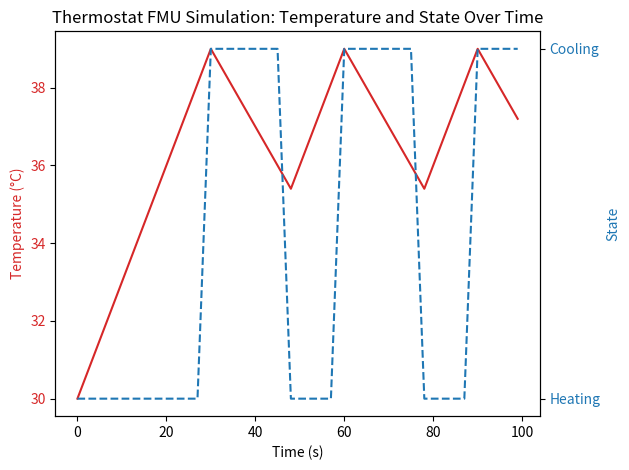

This figure's Python source:
class ThermostatFMU:
    """
    A simple implementation of an FMU in Python for co-simulation.
    This FMU represents a thermostat with the states: Heating, and Cooling.
    The system adjusts the temperature based on the current room temperature, target temperature, and max temperature.
    """

    def __init__(self, max_temp, min_temp):
        # Initial state
        self.state = "Heating"
        self.time = 0.0  # Simulation start time

        # Temperature variables
        self.current_temp = 20.0  # Initial room temperature (Celsius)
        self.max_temp = max_temp  # Maximum allowed temperature (Celsius)
        self.min_temp = min_temp  # Minimum allowed temperature (Celsius)

    def fmi2Instantiate(self):
        """
        Simulate the FMU instantiation, which allocates resources and prepares the FMU.
        """
        print("Thermostat FMU instantiated with initial state.")
        self.time = 0.0
        self.state = "Heating"
        self.current_temp = 20.0

    def fmi2SetupExperiment(self, start_time, stop_time):
        """
        Setup the simulation experiment.
        """
        print(f"FMU experiment setup: Start Time = {start_time}, Stop Time = {stop_time}")
        self.time = start_time

    def fmi2EnterInitializationMode(self):
        """
        FMU enters initialization mode. This is where initial conditions would be set.
        """
        print("Thermostat FMU entered initialization mode.")

    def fmi2ExitInitializationMode(self):
        """
        FMU exits initialization mode and is ready to start the simulation.
        """
        print("Thermostat FMU exited initialization mode.")

    def fmi2DoStep(self, current_time, step_size):
        """
        Perform one simulation step. This simulates the thermostat's state machine and temperature changes.
        """
        # Update the simulation time
        self.time = current_time + step_size

        # State machine logic
        if self.state == "Heating":
            self.current_temp += 0.5 * step_size  # Increase temperature while heating
            if self.current_temp >= self.max_temp:
                self.state = "Cooling"

        elif self.state == "Cooling":
            if self.current_temp < self.min_temp:
                self.state = "Heating"

        self.current_temp -= 0.2 * step_size  # The temperature is always cooling down due to outside conditions

        print(f"Time: {self.time:.2f}s, State: {self.state}, Temp: {self.current_temp:.2f}°C")

    def fmi2Terminate(self):
        """
        Terminate the FMU simulation and free resources.
        """
        print("Thermostat FMU simulation terminated.")

# Instantiate the FMU
fmu = ThermostatFMU(max_temp=39.0, min_temp=36.0)

stop_time = 100.0  # Simulation stop time

# FMU Lifecycle
fmu.fmi2Instantiate()  # Instantiate the FMU
fmu.fmi2SetupExperiment(start_time=0.0, stop_time=stop_time)  # Setup experiment

fmu.fmi2EnterInitializationMode()  # Enter initialization mode

# Here you could set initial conditions, parameters, etc... for the FMU. 
# For instance, we set the initial room temperature to 30°C.
fmu.current_temp = 30.0

fmu.fmi2ExitInitializationMode()  # Exit initialization mode

# Data keeping variables
time_values = []
temp_values = []
state_values = []

# Simulate the thermostat over time (100 seconds)
current_time = 0.0
step_size = 3.0  # We wish to simulate the FMU with a step size of 3 seconds. That means the simulation runs 3 seconds at a time.

while current_time < stop_time:

    # Store the values for plotting
    time_values.append(current_time)
    temp_values.append(fmu.current_temp) # Notice since this is a python FMU, we can access the current temperature directly.
    state_values.append(fmu.state)

    fmu.fmi2DoStep(current_time, step_size)  # Perform one simulation step

    current_time += step_size

# Terminate the FMU simulation
fmu.fmi2Terminate()

import matplotlib.pyplot as plt

# Plotting the results
fig, ax1 = plt.subplots()

# Plot temperature over time
ax1.set_xlabel('Time (s)')
ax1.set_ylabel('Temperature (°C)', color='tab:red')
ax1.plot(time_values, temp_values, color='tab:red', label='Temperature')
ax1.tick_params(axis='y', labelcolor='tab:red')

# Plot the states (Heating, Cooling) over time using a secondary y-axis
ax2 = ax1.twinx()
ax2.set_ylabel('State', color='tab:blue')

# Convert states to numerical values for plotting
state_mapping = {"Heating": 1, "Cooling": 2}
numeric_states = [state_mapping[state] for state in state_values]
ax2.plot(time_values, numeric_states, color='tab:blue', linestyle='dashed', label='State')
ax2.tick_params(axis='y', labelcolor='tab:blue')

# Set the y-ticks for state labels
ax2.set_yticks([1, 2])
ax2.set_yticklabels(['Heating', 'Cooling'])

# Add a title and display the plot
plt.title('Thermostat FMU Simulation: Temperature and State Over Time')
fig.tight_layout()
plt.show()